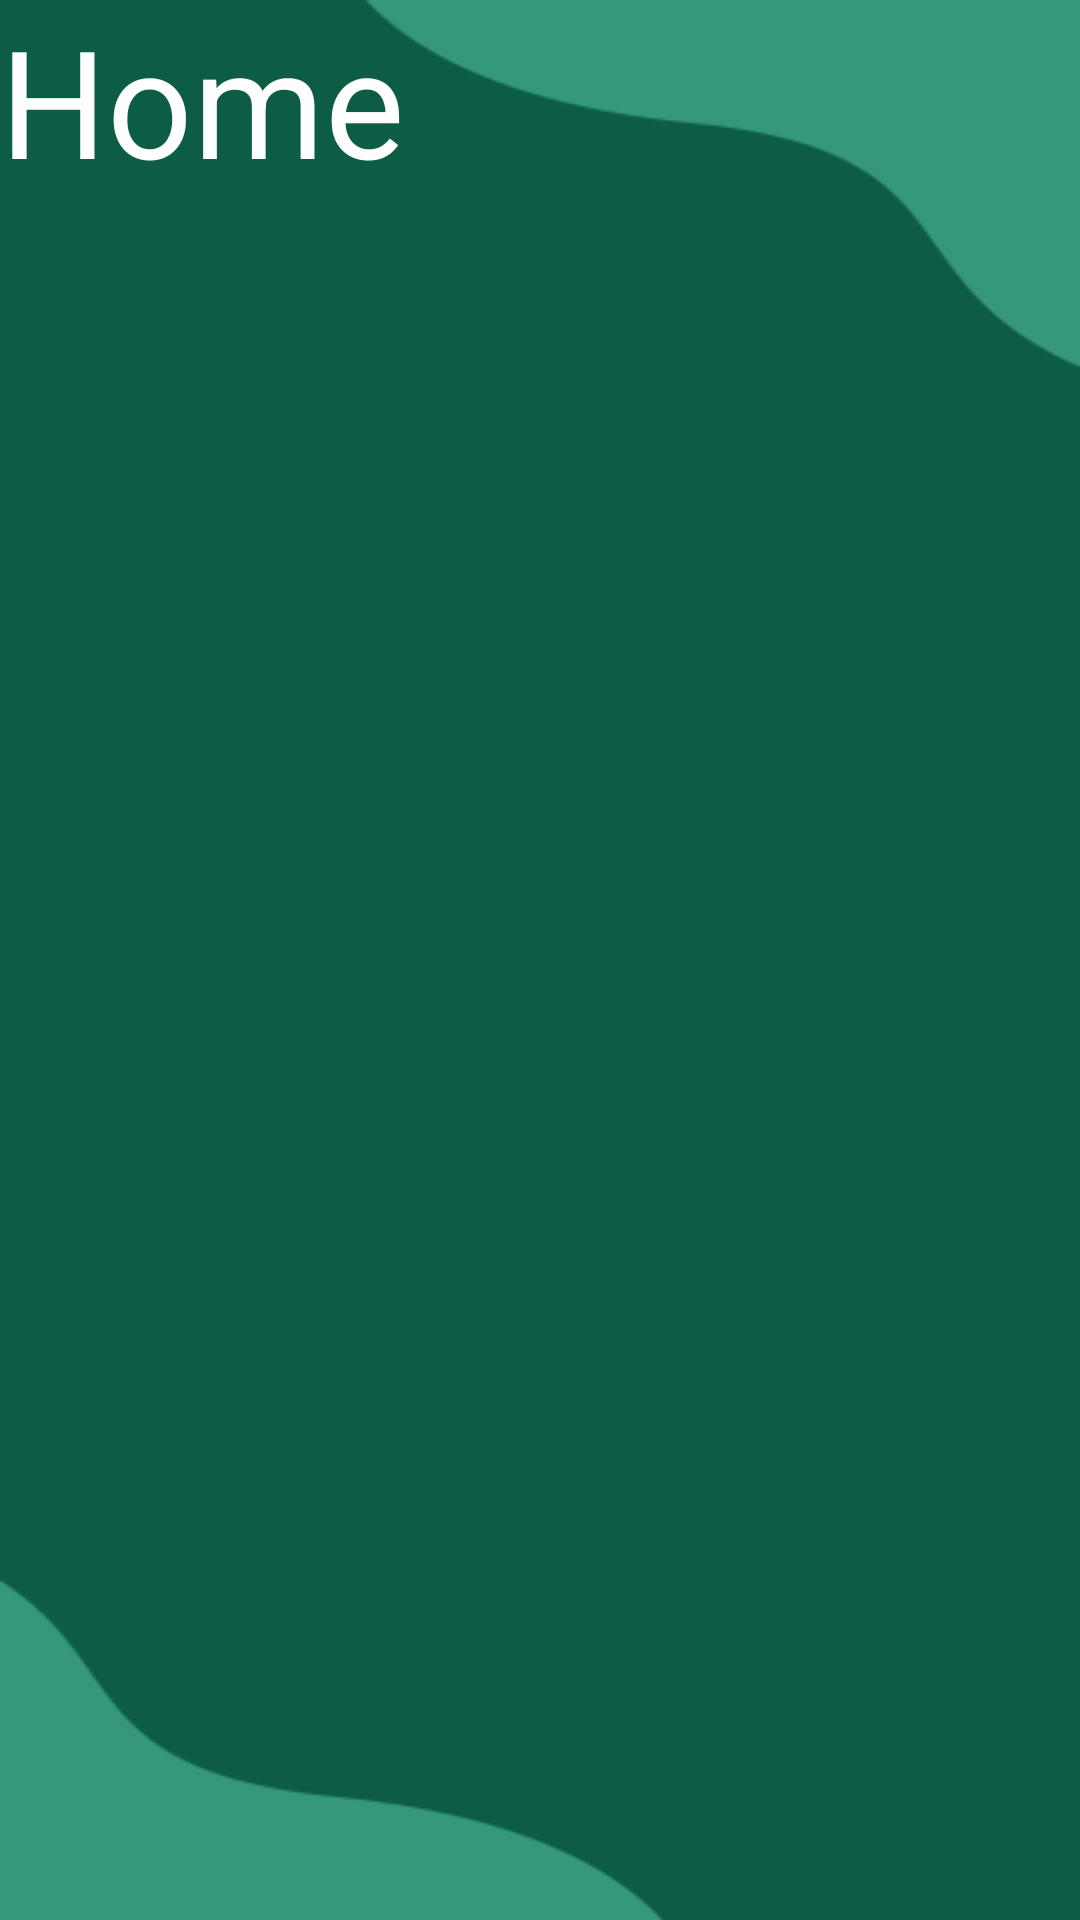

The Android layout XML behind this screen, and the referenced resources:
<!-- AndroidManifest.xml: application theme Theme.Laundry_App -->
<!-- res/layout/fragment_home.xml -->
<?xml version="1.0" encoding="utf-8"?>
<RelativeLayout xmlns:android="http://schemas.android.com/apk/res/android"
    android:layout_width="match_parent"
    android:layout_height="match_parent"
    android:background="@drawable/background">

    <TextView
        android:layout_width="match_parent"
        android:layout_height="match_parent"
        android:text="Home"
        android:textColor="@color/white"
        android:textSize="50dp" />

</RelativeLayout>
<!-- resources referenced by this layout -->
<resources>
  <color name="white">#FFFFFFFF</color>
  <!-- drawable background: png bitmap (drawable-v24, 8758 bytes) -->
  <style name="Theme.Laundry_App" parent="Theme.MaterialComponents.DayNight.DarkActionBar">
          
          <item name="colorPrimary">@color/purple_500</item>
          <item name="colorPrimaryVariant">@color/purple_700</item>
          <item name="colorOnPrimary">@color/white</item>
          
          <item name="colorSecondary">@color/teal_200</item>
          <item name="colorSecondaryVariant">@color/orange</item>
          <item name="colorOnSecondary">@color/black</item>
          
          <item name="android:statusBarColor" tools:targetApi="l">?attr/colorPrimaryVariant</item>
          
      </style>
  <color name="purple_500">#FF6200EE</color>
  <color name="purple_700">#FF3700B3</color>
  <color name="teal_200">#FF03DAC5</color>
  <color name="orange">#FF5023</color>
  <color name="black">#FF000000</color>
</resources>
